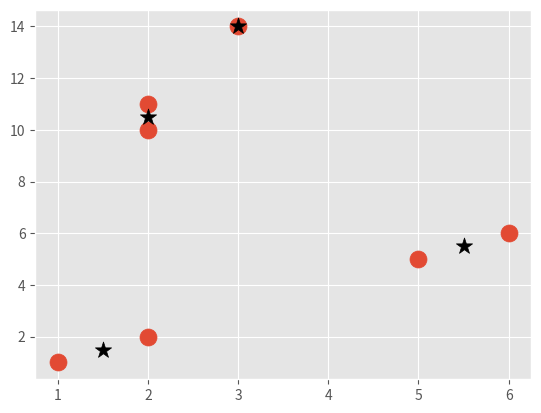

The script that saved this image:
from matplotlib import pyplot as plt
from matplotlib import style
import numpy as np

style.use('ggplot')

# X = np.array([[1, 1], [2, 2], [5, 5]],) # [6, 6], [2, 10], [2, 11], [3, 14]])
X = np.array([[1, 1], [2, 2], [5, 5], [6, 6], [2, 10], [2, 11], [3, 14]])
# plt this using plt.scatter
plt.scatter(X[:, 0], X[:, 1], s=150)
# plt.show()


class MeanShift:

    def __init__(self, radius=2):
        self.radius = radius

    def fit(self, data):
        centroids = {}

        # no. of centroids = no. of features/data points
        for i in range(len(data)):
            # print(X[i])
            centroids[i] = data[i]
        # print(centroids)  # if i declared centroids as an empty list and not a dict, this would fall out of index
        # range, caveat
        while True:
            new_centroids = []
            new_centroids1 = []

            for i in centroids:  # iterate through the centroids
                # pick one centroid
                centroid = centroids[i]
                # for that define a list that is populated with feature_sets w.r.to that centroid
                in_bandwidth = []

                for feature_set in data:  # through every feature in data
                    # check if the feature_set in X w.r.to the centroid is crossing the radius
                    if np.linalg.norm(feature_set - centroid) < self.radius:
                        print(feature_set, centroid, np.linalg.norm(feature_set - centroid), self.radius)
                        # if not , put it in in_bandwidth
                        in_bandwidth.append(feature_set)
                print('in_bandwidth: ', in_bandwidth)

                new_centroid = np.average(in_bandwidth, axis=0)
                print('new_centroid: ', new_centroid)

                # take these new centroid and append to new_centroids list
                new_centroids1.append(new_centroid)
                print('new_centroids: ', new_centroids1)
                new_centroids.append(tuple(new_centroid))
                print('new_centroids from tupled new_centroid: ', new_centroids)

            uniques = sorted(list(set(new_centroids)))
            print('unique centroids:', uniques)

            # now we want to compare the centroid with the prev centroid
            # so , dump this new centroid into a dict called prev_centroids

            previous_centroids = dict(centroids)

            centroids = {}
            # array version of unique ith element
            for i in range(len(uniques)):  # caveat the for loop indent
                centroids[i] = np.array(uniques[i])
            # print('centroids_dict: ', centroids)

            optimized = True
            for i in centroids:
                if not np.array_equal(centroids[i], previous_centroids[i]):
                    optimized = False
                if not optimized:
                    break
            if optimized:
                break

        self.centroids = centroids


clf = MeanShift()
clf.fit(data=X)  # cant pass X in the init method
centroids = clf.centroids
for c in centroids:
    # print(c)
    plt.scatter(centroids[c][0], centroids[c][1], color='k', marker='*', s=150)
    # plt.scatter(c[:, 0], c[:, 1], color='k', marker='*', s=150)
plt.show()

